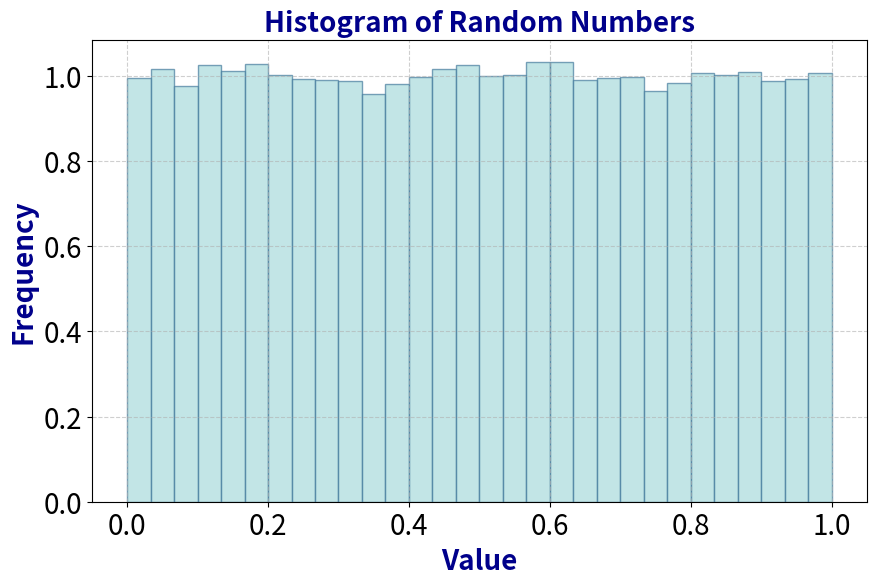

This figure's Python source: (Note: this script raises an exception after producing the figure.)
import numpy as np
import matplotlib.pyplot as plt

font_dict = {'family': 'sans-serif', 'color': 'darkblue', 'weight': 'bold', 'size': 20}


def main():
    # Generate 100000 random numbers between 0 and 1
    random_numbers = np.random.rand(100000)
    plt.figure(figsize=(10, 6))
    plt.hist(random_numbers, bins=30, density=True, alpha=0.7, color='#a8dadc', edgecolor='#457b9d')
    plt.title('Histogram of Random Numbers', fontdict=font_dict)
    plt.xlabel('Value', fontdict=font_dict)
    plt.ylabel('Frequency', fontdict=font_dict)
    plt.grid(True, linestyle='--', alpha=0.6)
    plt.xticks(fontsize=20)
    plt.yticks(fontsize=20)
    plt.savefig('outputs/question_a_random_numbers_histogram_soft.png')

    # Average of the random numbers
    average = np.mean(random_numbers)
    print(f"Average of random numbers: {average}")
    # Standard deviation of the random numbers
    std_dev = np.std(random_numbers)
    print(f"Standard deviation of random numbers: {std_dev}")

    # Relative error compared to the expected value of 0.5
    relative_error = 100 * abs(average - 0.5) / 0.5
    print(f"Relative error: {relative_error:.2f}%")

    return 0


if __name__ == "__main__":
    main()